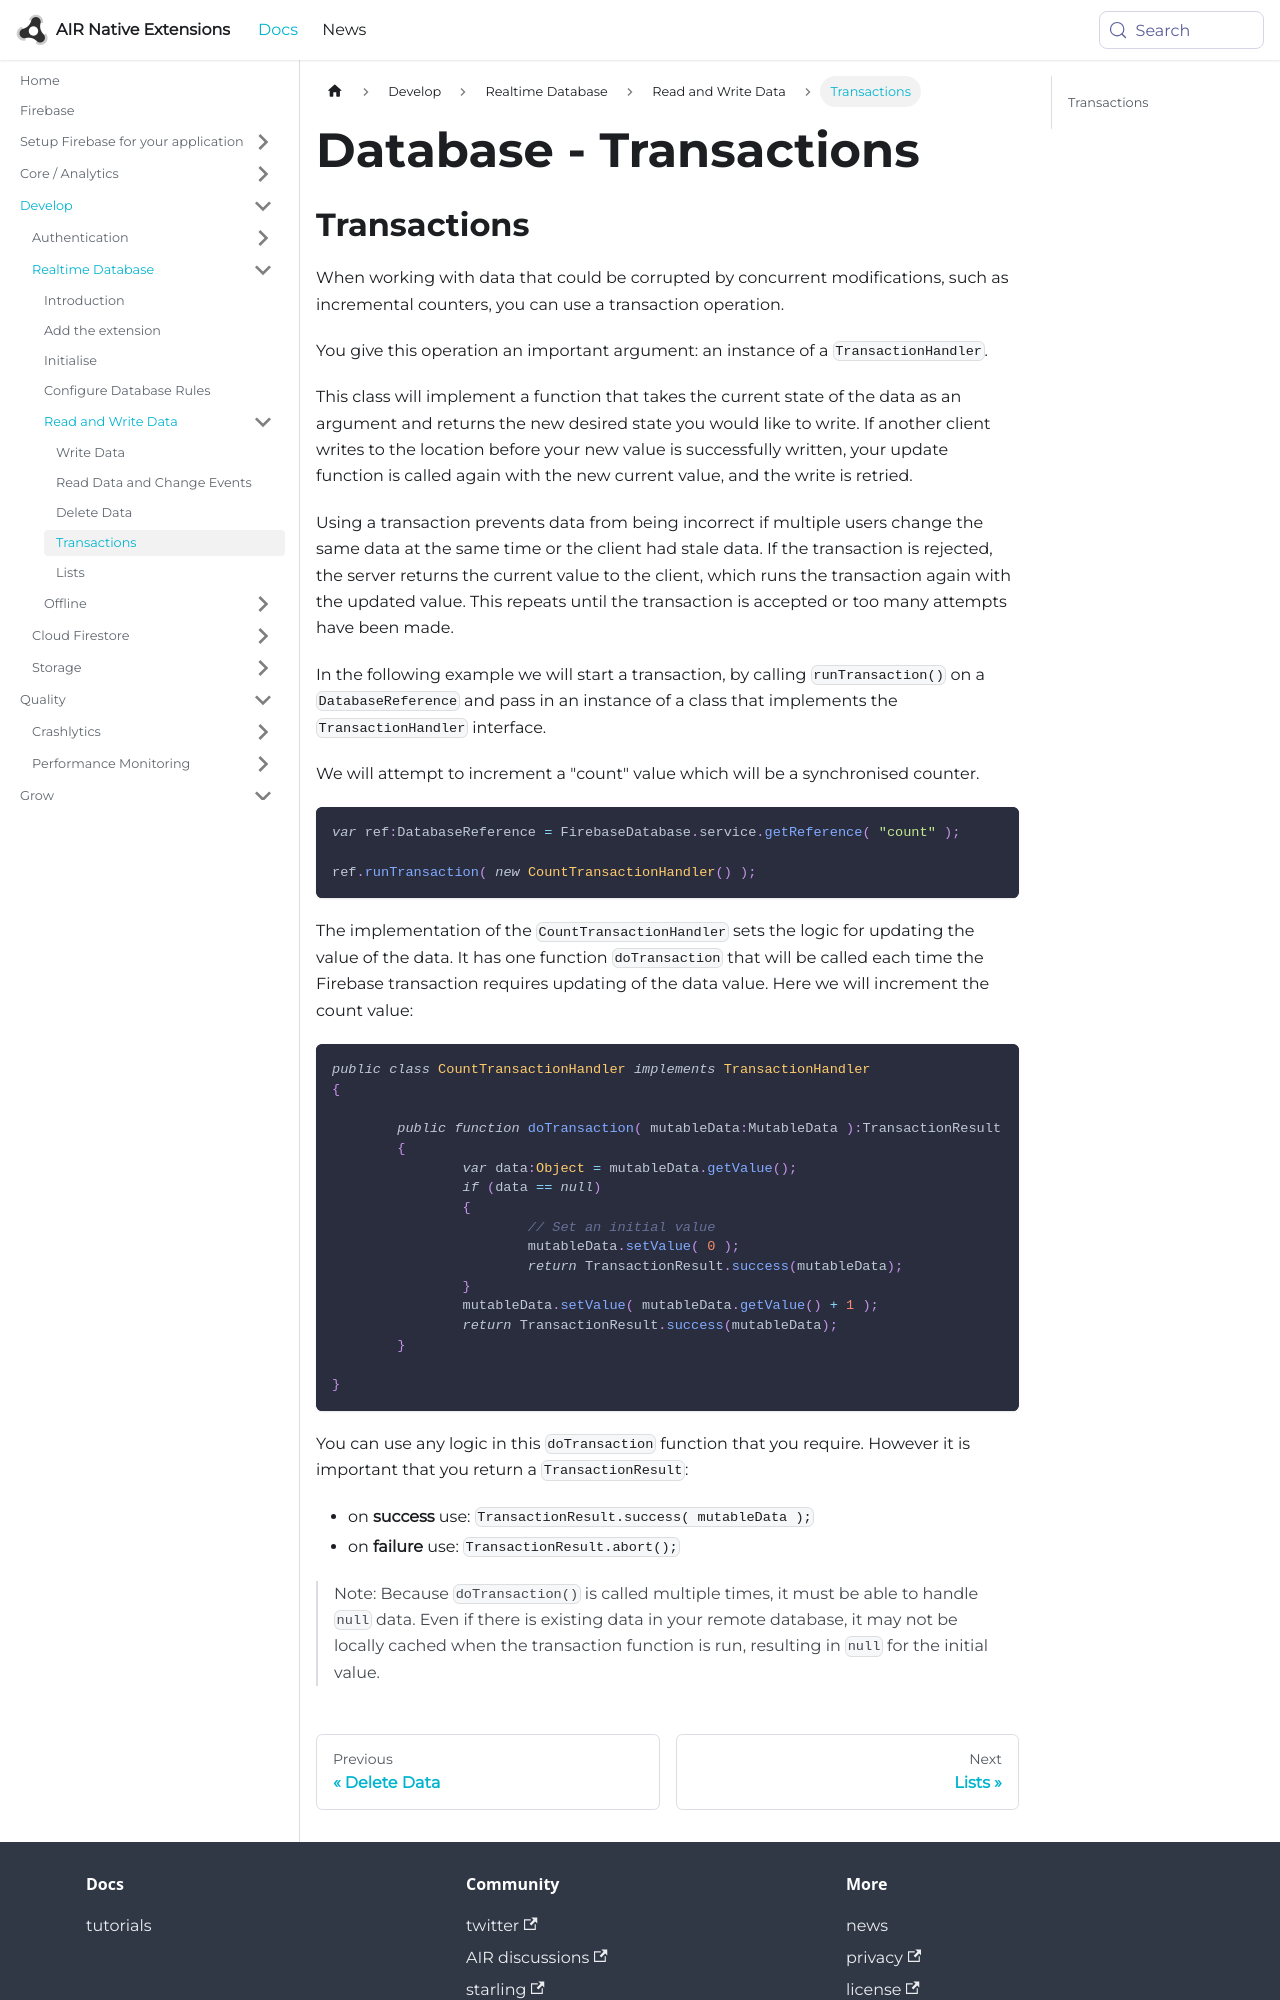

repository: airnativeextensions/nativeextensions-documentation · page: docs/firebase/database/transactions/index.html · generator: docusaurus

---
title: Database - Transactions
sidebar_label: Transactions
---

## Transactions

When working with data that could be corrupted by concurrent modifications, such 
as incremental counters, you can use a transaction operation. 

You give this operation an important argument: an instance of a `TransactionHandler`.

This class will implement a function that takes the current state of the data as an 
argument and returns the new desired state you would like to write. If another client 
writes to the location before your new value is successfully written, your update 
function is called again with the new current value, and the write is retried.

Using a transaction prevents data from being incorrect if multiple users change the 
same data at the same time or the client had stale data. If the transaction is rejected, 
the server returns the current value to the client, which runs the transaction again 
with the updated value. This repeats until the transaction is accepted or too many 
attempts have been made.


In the following example we will start a transaction, by calling `runTransaction()` 
on a `DatabaseReference` and pass in an instance of a class that implements the 
`TransactionHandler` interface. 

We will attempt to increment a "count" value which will be a synchronised counter.

```actionscript
var ref:DatabaseReference = FirebaseDatabase.service.getReference( "count" );

ref.runTransaction( new CountTransactionHandler() );
```

The implementation of the `CountTransactionHandler` sets the logic for updating 
the value of the data. It has one function `doTransaction` that will be called 
each time the Firebase transaction requires updating of the data value.
Here we will increment the count value:

```actionscript
public class CountTransactionHandler implements TransactionHandler
{
	
	public function doTransaction( mutableData:MutableData ):TransactionResult
	{
		var data:Object = mutableData.getValue();
		if (data == null)
		{
			// Set an initial value
			mutableData.setValue( 0 );
			return TransactionResult.success(mutableData);
		}
		mutableData.setValue( mutableData.getValue() + 1 );
		return TransactionResult.success(mutableData);
	}
	
}
```

You can use any logic in this `doTransaction` function that you require. However it 
is important that you return a `TransactionResult`:

- on **success** use: `TransactionResult.success( mutableData );`
- on **failure** use: `TransactionResult.abort();`
